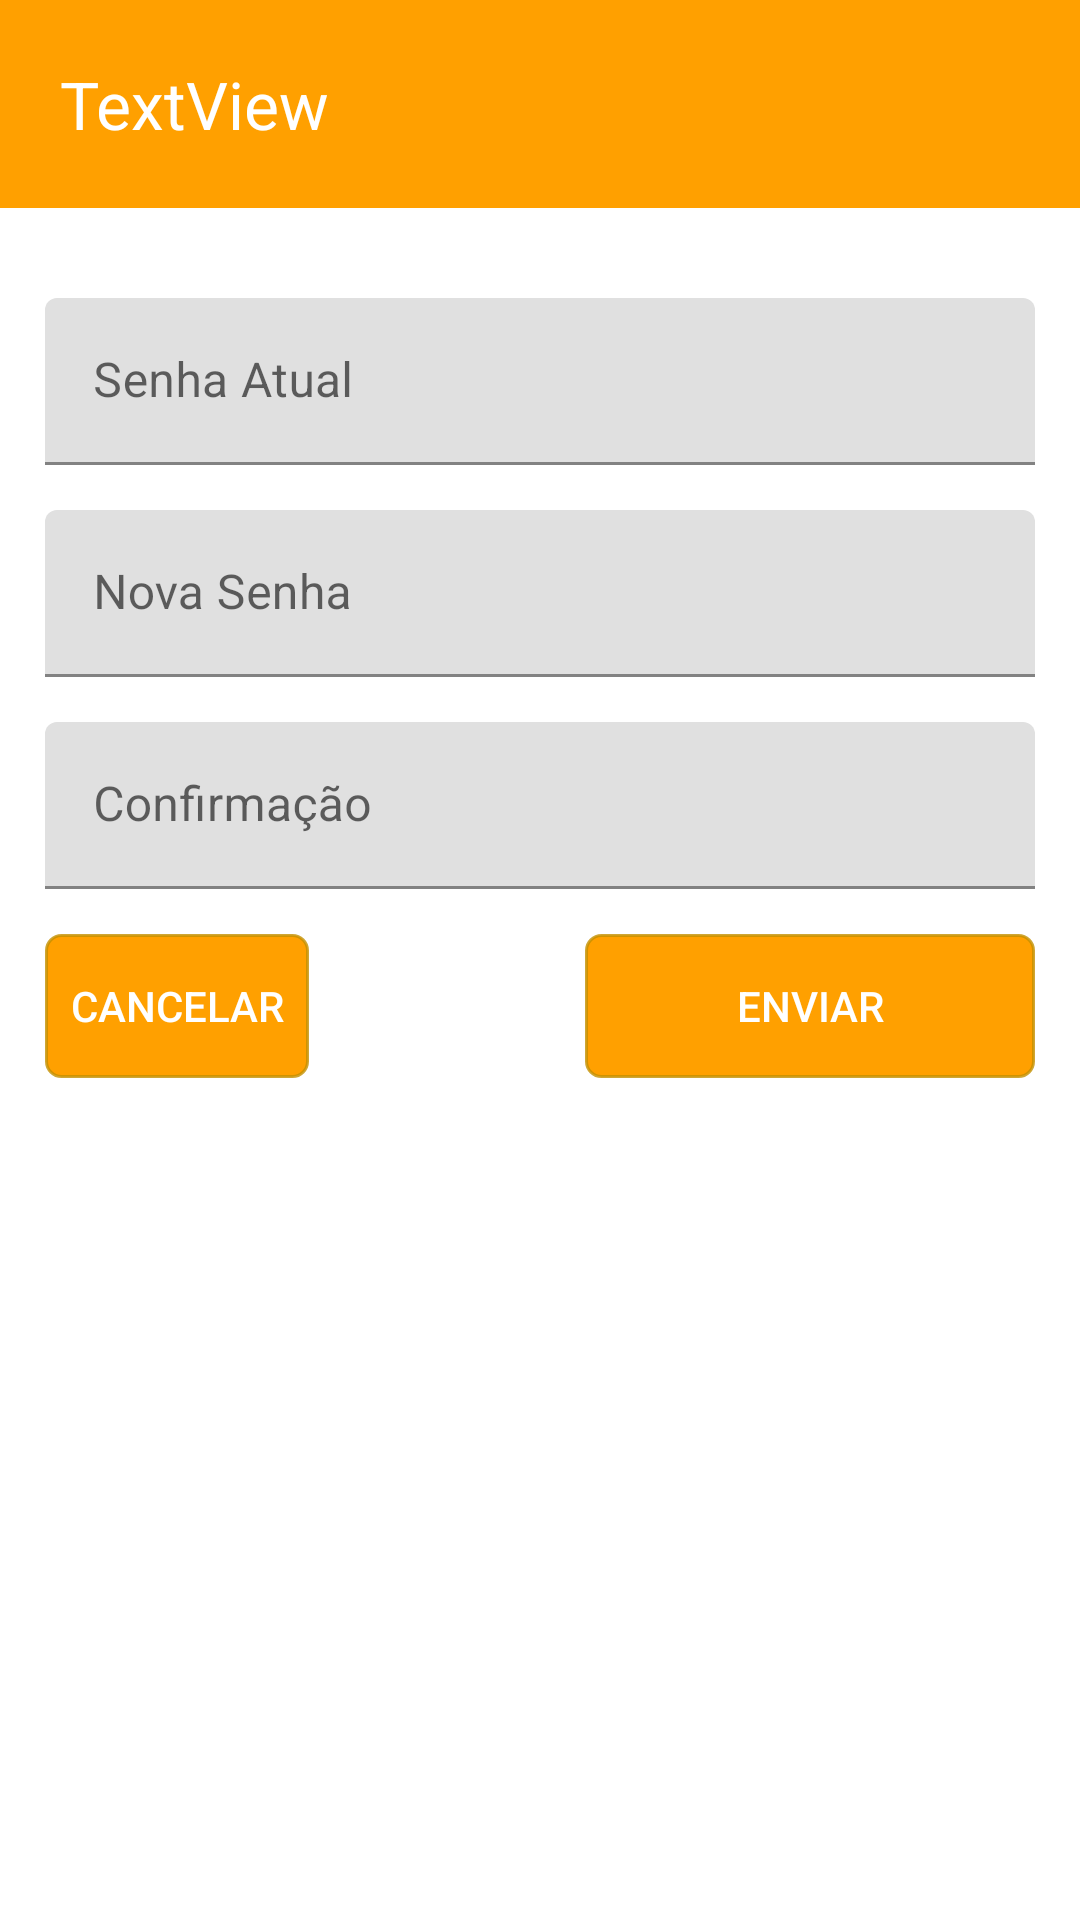

Layout XML and referenced resources for this Android screen:
<!-- AndroidManifest.xml: application theme Theme.Ocorrencias -->
<!-- res/layout/custom_alter_password.xml -->
<?xml version="1.0" encoding="utf-8"?>
<androidx.constraintlayout.widget.ConstraintLayout xmlns:android="http://schemas.android.com/apk/res/android"
    xmlns:app="http://schemas.android.com/apk/res-auto"
    xmlns:tools="http://schemas.android.com/tools"
    android:layout_width="match_parent"
    android:background="@color/white"
    android:paddingBottom="30dp"
    android:layout_height="match_parent">


    <TextView
        android:id="@+id/txtPassTitle"
        android:layout_width="0dp"
        android:layout_height="wrap_content"
        android:padding="20dp"
        android:text="TextView"
        android:textColor="@color/white"
        android:textSize="22sp"
        app:layout_constraintEnd_toEndOf="parent"
        android:background="@color/colorPrimary"
        app:layout_constraintStart_toStartOf="parent"
        app:layout_constraintTop_toTopOf="parent" />

    <com.google.android.material.textfield.TextInputLayout
        android:id="@+id/lblPassOld"
        android:layout_width="0dp"
        android:layout_height="wrap_content"
        android:layout_marginStart="15dp"
        android:layout_marginLeft="15dp"
        android:layout_marginTop="30dp"
        android:layout_marginEnd="15dp"
        android:layout_marginRight="15dp"
        app:layout_constraintEnd_toEndOf="parent"
        app:layout_constraintStart_toStartOf="parent"
        app:layout_constraintTop_toBottomOf="@+id/txtPassTitle">

        <com.google.android.material.textfield.TextInputEditText
            android:id="@+id/txtPassOld"
            android:layout_width="match_parent"
            android:layout_height="wrap_content"
            android:hint="Senha Atual"

            android:inputType="textPassword" />
    </com.google.android.material.textfield.TextInputLayout>

    <androidx.appcompat.widget.AppCompatButton
        android:id="@+id/btnDialSend"
        android:layout_width="150dp"
        android:layout_height="wrap_content"
        android:layout_marginTop="15dp"
        android:layout_marginEnd="15dp"
        style="@style/Button"
        android:layout_marginRight="15dp"
        android:text="Enviar"
        app:layout_constraintEnd_toEndOf="parent"
        app:layout_constraintTop_toBottomOf="@+id/lblPassConf" />

    <androidx.appcompat.widget.AppCompatButton
        android:id="@+id/btnDialCancel"
        android:layout_width="wrap_content"
        android:layout_height="wrap_content"
        android:layout_marginStart="15dp"
        android:layout_marginLeft="15dp"
        android:layout_marginTop="15dp"
        style="@style/Button"
        android:text="Cancelar"
        app:layout_constraintStart_toStartOf="parent"
        app:layout_constraintTop_toBottomOf="@+id/lblPassConf" />

    <com.google.android.material.textfield.TextInputLayout
        android:id="@+id/lblPassNew"
        android:layout_width="0dp"
        android:layout_height="wrap_content"
        android:layout_marginStart="15dp"
        android:layout_marginLeft="15dp"
        android:layout_marginTop="15dp"
        android:layout_marginEnd="15dp"
        android:layout_marginRight="15dp"
        app:layout_constraintEnd_toEndOf="parent"
        app:layout_constraintStart_toStartOf="parent"
        app:layout_constraintTop_toBottomOf="@+id/lblPassOld">

        <com.google.android.material.textfield.TextInputEditText
            android:id="@+id/txtPassNew"
            android:layout_width="match_parent"
            android:layout_height="wrap_content"
            android:hint="Nova Senha"
            android:inputType="textPassword" />
    </com.google.android.material.textfield.TextInputLayout>

    <com.google.android.material.textfield.TextInputLayout
        android:id="@+id/lblPassConf"
        android:layout_width="0dp"
        android:layout_height="wrap_content"
        android:layout_marginStart="15dp"
        android:layout_marginLeft="15dp"
        android:layout_marginTop="15dp"
        android:layout_marginEnd="15dp"
        android:layout_marginRight="15dp"
        app:layout_constraintEnd_toEndOf="parent"
        app:layout_constraintStart_toStartOf="parent"
        app:layout_constraintTop_toBottomOf="@+id/lblPassNew">

        <com.google.android.material.textfield.TextInputEditText
            android:id="@+id/txtPassConf"
            android:layout_width="match_parent"
            android:layout_height="wrap_content"
            android:hint="Confirmação"
            android:inputType="textPassword" />
    </com.google.android.material.textfield.TextInputLayout>
</androidx.constraintlayout.widget.ConstraintLayout>
<!-- resources referenced by this layout -->
<resources>
  <color name="colorPrimary">#ffa000</color>
  <color name="white">#FFFFFFFF</color>
  <style name="Button" parent="TextAppearance.AppCompat.Button">
          <item name="backgroundColor">@drawable/button_text</item>
          <item name="android:background">@drawable/button_text</item>
          <item name="android:textColor">@color/white</item>
          <item name="height">40dp</item>
      </style>
  <style name="Theme.Ocorrencias" parent="Theme.MaterialComponents.DayNight.DarkActionBar">
          
          <item name="colorPrimary">@color/purple_500</item>
          <item name="colorPrimaryVariant">@color/purple_700</item>
          <item name="colorOnPrimary">@color/white</item>
          
          <item name="colorSecondary">@color/teal_200</item>
          <item name="colorSecondaryVariant">@color/teal_700</item>
          <item name="colorOnSecondary">@color/black</item>
          
          <item name="android:statusBarColor" tools:targetApi="l">?attr/colorPrimaryVariant</item>
          <item name="android:windowBackground">@color/white</item>
          
      </style>
  <!-- drawable button_text (drawable) -->
  <?xml version="1.0" encoding="utf-8"?>
  <shape
      xmlns:android="http://schemas.android.com/apk/res/android"
      android:shape="rectangle">
  
      <solid
          android:color="@color/colorPrimary">
      </solid>
  
      <stroke
          android:width="1dp"
          android:color="@color/secondaryDarkColorTransp">
      </stroke>
  
      <padding
          android:left="5dp"
          android:top="5dp"
          android:right="5dp"
          android:bottom="5dp">
      </padding>
  
      <corners
          android:radius="5dp">
      </corners>
  
  </shape>
  <color name="purple_500">#FF6200EE</color>
  <color name="purple_700">#FF3700B3</color>
  <color name="teal_200">#FF03DAC5</color>
  <color name="teal_700">#FF018786</color>
  <color name="black">#FF000000</color>
  <color name="secondaryDarkColorTransp">#CCC49000</color>
</resources>
